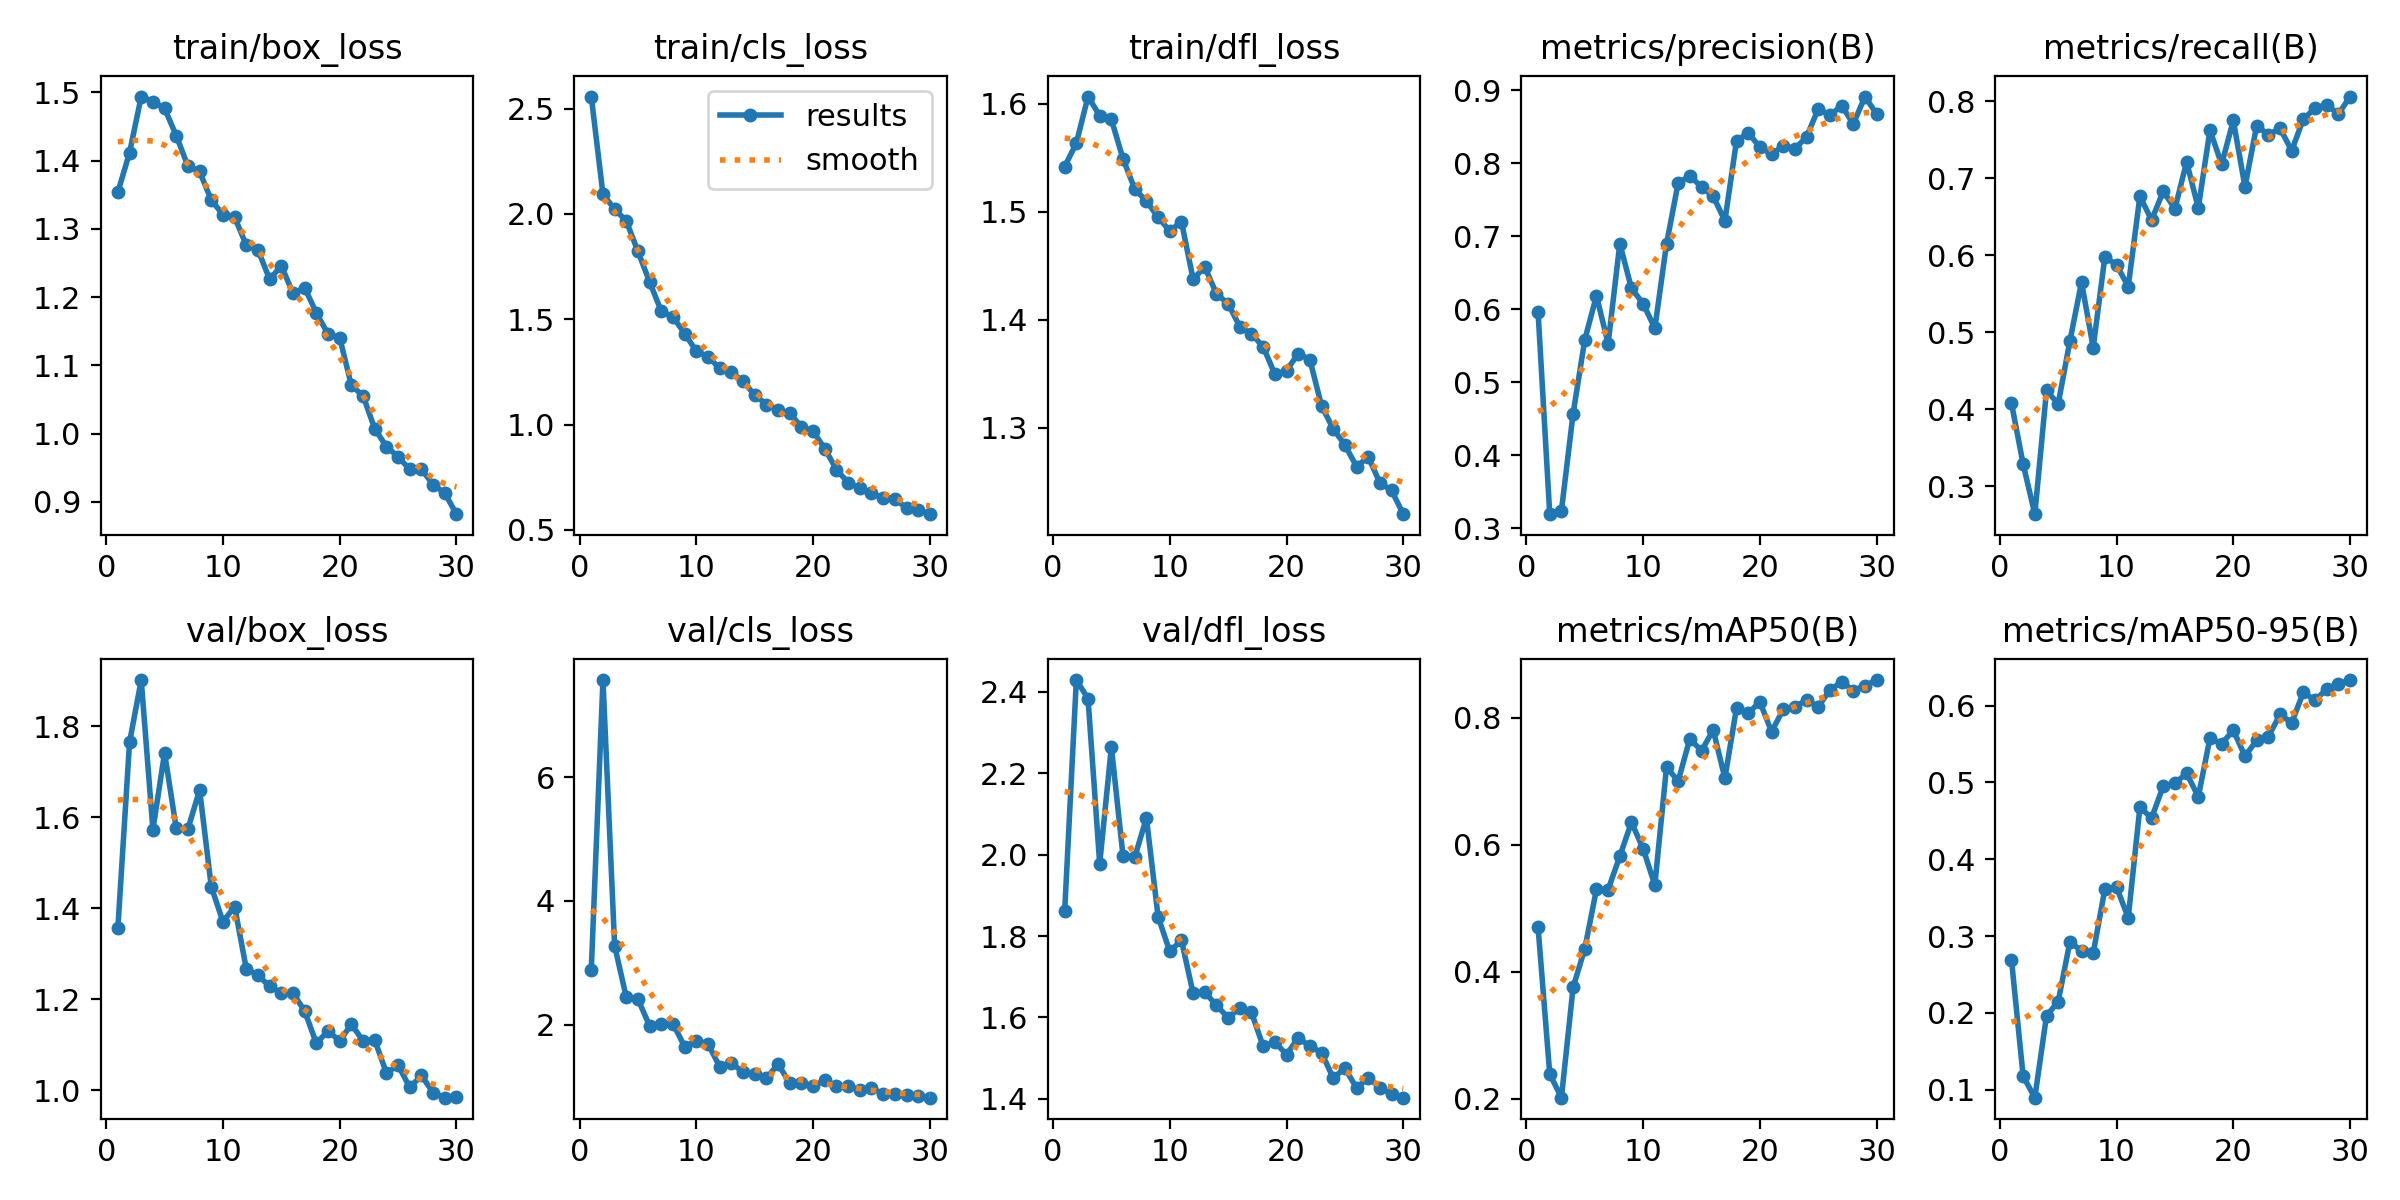

Source data for this figure (header and first rows):
epoch, time, train/box_loss, train/cls_loss, train/dfl_loss, metrics/precision(B), metrics/recall(B), metrics/mAP50(B), metrics/mAP50-95(B), val/box_loss, val/cls_loss, val/dfl_loss, lr/pg0, lr/pg1, lr/pg2
1, 1782, 1.354, 2.558, 1.542, 0.5961, 0.4077, 0.4703, 0.2693, 1.357, 2.887, 1.861, 0.0004713, 0.0004713, 0.0004713
2, 3352, 1.412, 2.094, 1.564, 0.3196, 0.3285, 0.239, 0.1176, 1.765, 7.57, 2.429, 0.0009163, 0.0009163, 0.0009163
3, 4951, 1.494, 2.023, 1.607, 0.3244, 0.2636, 0.2018, 0.08973, 1.901, 3.276, 2.383, 0.00133, 0.00133, 0.00133
4, 6590, 1.487, 1.966, 1.589, 0.4572, 0.4243, 0.3756, 0.1962, 1.573, 2.44, 1.978, 0.001288, 0.001288, 0.001288
5, 8164, 1.477, 1.822, 1.585, 0.5584, 0.4069, 0.4365, 0.2148, 1.742, 2.41, 2.264, 0.00124, 0.00124, 0.00124
6, 9541, 1.437, 1.677, 1.549, 0.6185, 0.4881, 0.53, 0.2923, 1.575, 1.978, 1.996, 0.001193, 0.001193, 0.001193
7, 10981, 1.392, 1.538, 1.521, 0.553, 0.565, 0.5296, 0.281, 1.574, 2.015, 1.994, 0.001146, 0.001146, 0.001146
8, 12406, 1.384, 1.511, 1.51, 0.69, 0.4801, 0.5822, 0.2779, 1.66, 2.015, 2.09, 0.001099, 0.001099, 0.001099
9, 13837, 1.342, 1.432, 1.495, 0.6285, 0.598, 0.6356, 0.3614, 1.447, 1.642, 1.848, 0.001052, 0.001052, 0.001052
10, 15266, 1.321, 1.348, 1.482, 0.6078, 0.5874, 0.5939, 0.3638, 1.371, 1.737, 1.762, 0.001005, 0.001005, 0.001005
11, 16690, 1.317, 1.323, 1.491, 0.574, 0.5592, 0.5368, 0.324, 1.404, 1.686, 1.79, 0.0009574, 0.0009574, 0.0009574
12, 18122, 1.276, 1.267, 1.438, 0.6893, 0.6766, 0.7222, 0.4679, 1.267, 1.319, 1.66, 0.0009103, 0.0009103, 0.0009103
13, 19573, 1.269, 1.248, 1.449, 0.7732, 0.6458, 0.7007, 0.4536, 1.253, 1.382, 1.663, 0.0008631, 0.0008631, 0.0008631
14, 21023, 1.226, 1.205, 1.424, 0.7825, 0.6831, 0.7672, 0.4955, 1.228, 1.227, 1.63, 0.000816, 0.000816, 0.000816
15, 22472, 1.246, 1.14, 1.415, 0.7675, 0.6604, 0.7482, 0.4991, 1.214, 1.202, 1.6, 0.0007688, 0.0007688, 0.0007688
16, 23932, 1.206, 1.095, 1.393, 0.7546, 0.7213, 0.7812, 0.5118, 1.214, 1.13, 1.622, 0.0007216, 0.0007216, 0.0007216
17, 25382, 1.214, 1.069, 1.387, 0.7212, 0.6615, 0.7052, 0.4815, 1.174, 1.363, 1.613, 0.0006745, 0.0006745, 0.0006745
18, 26831, 1.177, 1.053, 1.375, 0.831, 0.7626, 0.8162, 0.5577, 1.103, 1.052, 1.529, 0.0006273, 0.0006273, 0.0006273
19, 28280, 1.146, 0.9893, 1.35, 0.8411, 0.7182, 0.8075, 0.5504, 1.13, 1.06, 1.54, 0.0005802, 0.0005802, 0.0005802
20, 29725, 1.141, 0.9684, 1.353, 0.8224, 0.7751, 0.8252, 0.568, 1.108, 1.004, 1.509, 0.000533, 0.000533, 0.000533
21, 31155, 1.071, 0.8853, 1.369, 0.8119, 0.689, 0.7783, 0.5344, 1.145, 1.1, 1.55, 0.0004859, 0.0004859, 0.0004859
22, 32578, 1.056, 0.7863, 1.363, 0.8239, 0.7684, 0.8135, 0.5548, 1.108, 1, 1.53, 0.0004387, 0.0004387, 0.0004387
23, 34005, 1.007, 0.724, 1.32, 0.8198, 0.7565, 0.818, 0.5596, 1.11, 1.011, 1.514, 0.0003915, 0.0003915, 0.0003915
24, 35425, 0.9811, 0.7009, 1.299, 0.836, 0.7649, 0.828, 0.5885, 1.038, 0.9397, 1.451, 0.0003444, 0.0003444, 0.0003444
25, 36830, 0.9659, 0.6728, 1.284, 0.8746, 0.7359, 0.8178, 0.5779, 1.055, 0.9677, 1.476, 0.0002972, 0.0002972, 0.0002972
26, 38230, 0.9478, 0.6514, 1.264, 0.8654, 0.777, 0.8442, 0.6174, 1.006, 0.8854, 1.427, 0.0002501, 0.0002501, 0.0002501
27, 39632, 0.9478, 0.646, 1.273, 0.8789, 0.7909, 0.8569, 0.6068, 1.032, 0.8762, 1.452, 0.0002029, 0.0002029, 0.0002029
28, 41039, 0.9254, 0.6044, 1.249, 0.8537, 0.7956, 0.8432, 0.6217, 0.9951, 0.8667, 1.428, 0.0001558, 0.0001558, 0.0001558
29, 42439, 0.9128, 0.5956, 1.242, 0.8912, 0.7834, 0.8508, 0.6286, 0.9838, 0.8475, 1.412, 0.0001086, 0.0001086, 0.0001086
30, 43839, 0.882, 0.5745, 1.22, 0.8671, 0.8062, 0.8597, 0.6333, 0.9853, 0.8185, 1.403, 6.1447e-05, 6.1447e-05, 6.1447e-05
